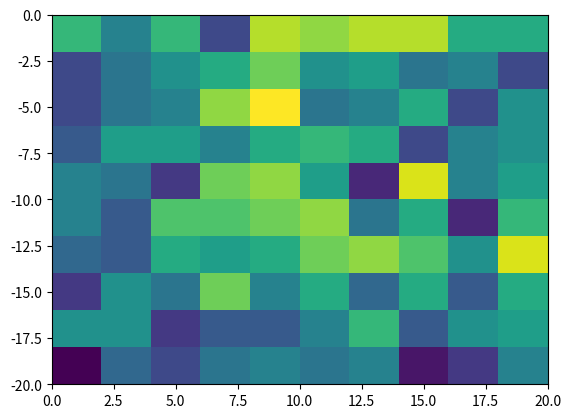

Write Python code to recreate this figure.
# agentPosition[1] is the x coordinate and agentPosition[0] is the y coordinate – can change if necessary

import matplotlib.pyplot as plt
import random
import math

matrixSize = 21  # gets you a 21x21 matrix
runtime = 100  # run for different times and compare different graphs
iterations = 1000
xPoints = []
yPoints = []


class App:
    @staticmethod
    def generateMatrix():
        mat = [[0] * matrixSize for _ in range(matrixSize)]
        # mat[random.randint(1, matrixSize - 1)][random.randint(1, matrixSize - 1)] = 1
        mat[math.floor(matrixSize / 2)][math.floor(matrixSize / 2)] = 1
        return mat

    def getAgentPosition(mat):
        agentPosition = [0] * 2
        i = 0
        while i < len(mat):
            j = 0
            while j < len(mat[i]):
                if mat[i][j] == 1:
                    agentPosition[0] = i
                    agentPosition[1] = j
                j += 1
            i += 1
        return agentPosition

    def moveAgent(mat, agentPosition, pU, pD, pL, pR):
        r = random.uniform(0, 1)
        if r < pU:
            if agentPosition[0] != 0:
                mat[agentPosition[0] - 1][agentPosition[1]] = 1
            else:
                App.moveAgent(mat, agentPosition, 0, 0.33, 0.33, 0.33)
        elif pU < r <= pU + pD:
            if agentPosition[0] != matrixSize - 1:
                mat[agentPosition[0] + 1][agentPosition[1]] = 1
            else:
                App.moveAgent(mat, agentPosition, 0.33, 0, 0.33, 0.33)
        elif pU + pD < r <= pU + pD + pL:
            if agentPosition[1] != 0:
                mat[agentPosition[0]][agentPosition[1] - 1] = 1
            else:
                App.moveAgent(mat, agentPosition, 0.33, 0.33, 0, 0.33)
        elif pU + pD + pL < r <= pU + pD + pL + pR:
            if agentPosition[1] != matrixSize - 1:
                mat[agentPosition[0]][agentPosition[1] + 1] = 1
            else:
                App.moveAgent(mat, agentPosition, 0.33, 0.33, 0.33, 0)
        return mat

    def print2D(mat):
        for row in mat:
            print(row)

    def plot(agentPosition):
        xPoints.append(agentPosition[1])
        yPoints.append(-agentPosition[0])
        plt.hist2d(xPoints, yPoints)

    @staticmethod
    def main():
        for _ in range(iterations):
            mat = App.generateMatrix()
            # App.print2D(mat)
            for _ in range(runtime):
                agentPosition = App.getAgentPosition(mat)
                # print(str((x + 1)) + ", " + str(agentPosition[0]) + ", " + str(agentPosition[1]))
                mat[agentPosition[0]][agentPosition[1]] = 0
                mat = App.moveAgent(mat, agentPosition, 0.25, 0.25, 0.25, 0.25)
            agentPosition = App.getAgentPosition(mat)
            App.plot(agentPosition)
        print("")
        # App.print2D(mat)
        plt.show()


if __name__ == "__main__":
    App.main()
